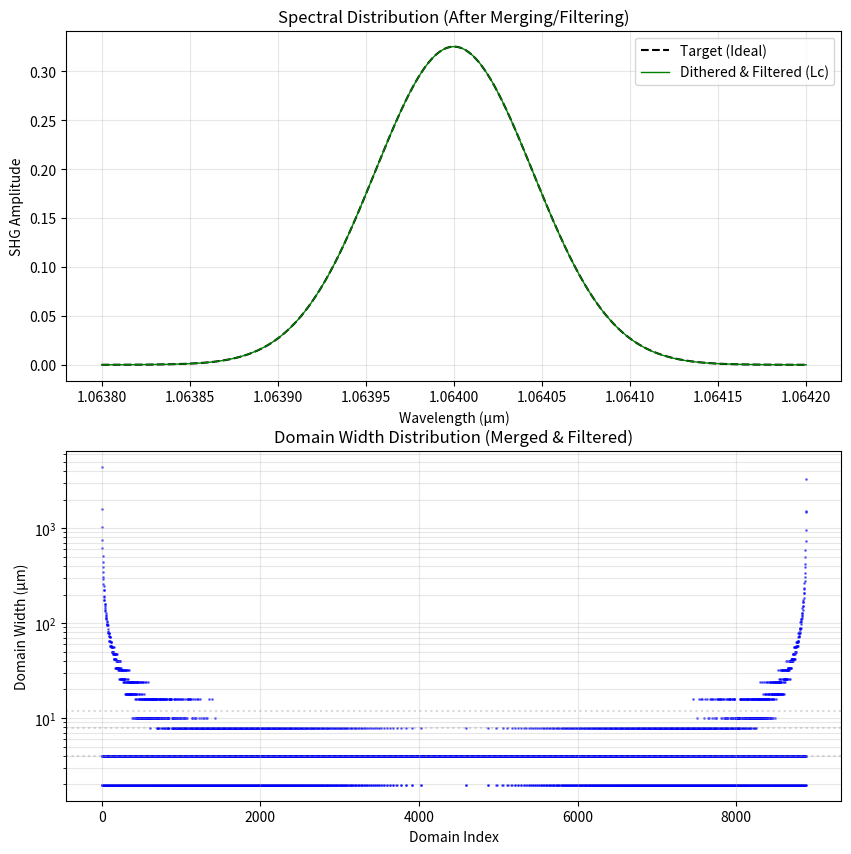
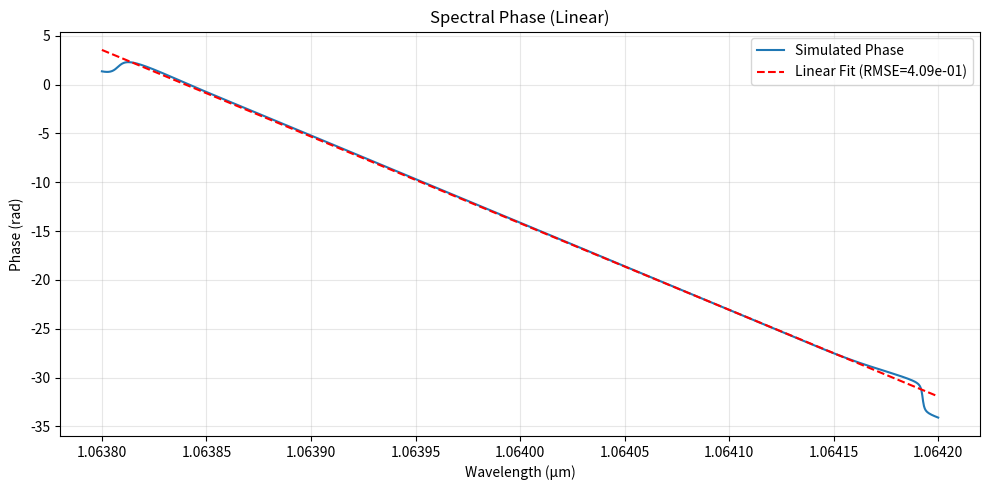

Source code (Python) for these figures, in order:
import matplotlib.pyplot as plt
import numpy as np

SELLMEIER_PARAMS = {
    "a": np.array([4.5615, 0.08488, 0.1927, 5.5832, 8.3067, 0.021696]),
    "b": np.array([4.782e-07, 3.0913e-08, 2.7326e-08, 1.4837e-05, 1.3647e-07]),
}


def sellmeier_n_eff(wl: np.ndarray, temp: float) -> np.ndarray:
    f = (temp - 24.5) * (temp + 24.5 + 2.0 * 273.16)
    lambda_sq = wl**2
    a, b = SELLMEIER_PARAMS["a"], SELLMEIER_PARAMS["b"]
    n_sq = (
        a[0]
        + b[0] * f
        + (a[1] + b[1] * f) / (lambda_sq - (a[2] + b[2] * f) ** 2)
        + (a[3] + b[3] * f) / (lambda_sq - (a[4] + b[4] * f) ** 2)
        - a[5] * lambda_sq
    )
    return np.sqrt(n_sq)


def calc_twm_delta_k(wl1: np.ndarray, wl2: np.ndarray, t: float) -> np.ndarray:
    wl_sum = (wl1 * wl2) / (wl1 + wl2)
    n1 = sellmeier_n_eff(wl1, t)
    n2 = sellmeier_n_eff(wl2, t)
    n_sum = sellmeier_n_eff(wl_sum, t)

    return 2.0 * np.pi * (n_sum / wl_sum - n1 / wl1 - n2 / wl2)


def calculate_local_shg_amplitudes(
    domain_widths: np.ndarray,
    kappa_vals: np.ndarray,
    delta_k: np.ndarray,
    b_initial: complex,
) -> np.ndarray:
    gamma = delta_k / 2.0
    a_omega_sq = b_initial**2
    gamma_l = gamma * domain_widths
    sinc_term = np.sinc(gamma_l / np.pi)
    return -1j * kappa_vals * a_omega_sq * domain_widths * np.exp(1j * gamma_l) * sinc_term


def simulate_shg_npda(
    domain_widths: np.ndarray,
    kappa_vals: np.ndarray,
    delta_k: np.ndarray,
    b_initial: complex,
) -> np.ndarray:
    dk_col = delta_k[:, np.newaxis]
    w_row = domain_widths[np.newaxis, :]
    k_row = kappa_vals[np.newaxis, :]
    local_amplitudes = calculate_local_shg_amplitudes(w_row, k_row, dk_col, b_initial)
    z_starts = np.concatenate([np.array([0.0]), np.cumsum(domain_widths[:-1])])
    z_starts_row = z_starts[np.newaxis, :]
    phase_factors = np.exp(1j * dk_col * z_starts_row)
    return np.sum(local_amplitudes * phase_factors, axis=1)


def merge_and_filter_domains(widths, kappas, threshold=1.0e-6):
    widths = np.array(widths)
    kappas = np.array(kappas)

    if len(widths) == 0:
        return np.array([]), np.array([])

    is_change = np.concatenate((kappas[:-1] != kappas[1:], np.array([True])))
    end_indices = np.where(is_change)[0]

    cum_widths = np.cumsum(widths)
    boundaries = cum_widths[end_indices]

    merged_widths = np.diff(np.concatenate((np.array([0.0]), boundaries)))
    merged_kappas = kappas[end_indices]

    print(f"Initial Reduce: {len(widths)} -> {len(merged_widths)} domains")

    w_list = merged_widths.tolist()
    k_list = merged_kappas.tolist()

    changed = True
    iteration = 0
    while changed:
        changed = False
        iteration += 1
        i = 0
        while i < len(w_list):
            if w_list[i] < threshold:
                # Merge logic
                if i == 0:
                    if len(w_list) > 1:
                        w_list[1] += w_list[i]
                        w_list.pop(0)
                        k_list.pop(0)
                        changed = True
                        continue
                    else:
                        i += 1
                elif i == len(w_list) - 1:
                    w_list[i - 1] += w_list[i]
                    w_list.pop(i)
                    k_list.pop(i)
                    changed = True
                    continue
                else:
                    # [Left, small, Right] -> [Left + small + Right]
                    w_list[i - 1] += w_list[i] + w_list[i + 1]
                    w_list.pop(i)  # remove small
                    w_list.pop(i)  # remove Right
                    k_list.pop(i)  # remove small kappa
                    k_list.pop(i)  # remove Right kappa
                    changed = True
                    continue
            i += 1

    return np.array(w_list), np.array(k_list)


def main():
    # --- Configuration ---
    num_periods = 10000
    design_wl = 1.064
    design_temp = 70.0
    kappa_mag = 1.31e-5 / (2 / np.pi)
    spatial_sigma_ratio = 8.0

    # Physics parameters
    dk_val = calc_twm_delta_k(np.array(design_wl), np.array(design_wl), design_temp)
    Lp = 2 * (np.pi / dk_val)
    Lc = Lp / 2
    res_nm = Lc * 1000
    dx_um = res_nm / 1000.0

    print(f"Lc: {Lc:.4f} um, Resolution: {res_nm:.2f} nm")

    # --- 1. Inverse Design (Gaussian) ---
    L_total = num_periods * Lp
    z_period_centers = (np.arange(num_periods) + 0.5) * Lp
    z_n = z_period_centers - L_total / 2.0
    spatial_sigma = L_total / spatial_sigma_ratio
    target_profile = np.exp(-(z_n**2) / (2 * (spatial_sigma**2)))
    norm_profile = target_profile / np.max(np.abs(target_profile))
    d_n = np.arcsin(np.abs(norm_profile)) / np.pi
    sign_profile = np.sign(norm_profile)

    # --- 2. Quantization (Error Diffusion) ---
    num_steps = int(np.ceil(Lp / dx_um))
    possible_widths = np.arange(num_steps + 1) * dx_um
    possible_widths = possible_widths[possible_widths <= Lp + 1e-9]
    possible_duties = possible_widths / Lp
    possible_effs = np.sin(np.pi * possible_duties)
    target_effs = np.sin(np.pi * d_n)

    d_dithered = np.zeros_like(target_effs)
    accum_error = 0.0

    for i, target in enumerate(target_effs):
        desired = target + accum_error
        diffs = np.abs(possible_effs - desired)
        path_idx = np.argmin(diffs)
        chosen_eff = possible_effs[path_idx]
        chosen_duty = possible_duties[path_idx]

        d_dithered[i] = chosen_duty
        accum_error = desired - chosen_eff

    # Construct Initial Geometry
    gap_widths = (1 - d_dithered) * Lp / 2.0
    pulse_widths = d_dithered * Lp
    widths = np.column_stack((gap_widths, pulse_widths, gap_widths)).ravel()

    base_signs = np.tile(np.array([1.0, -1.0, 1.0]), num_periods)
    # repeat sign_profile 3 times
    period_signs = np.repeat(sign_profile, 3)
    kappas = kappa_mag * base_signs * period_signs

    # --- 2b. Merge and Filter ---
    print("Merging and filtering domains...")
    final_widths, final_kappas = merge_and_filter_domains(widths, kappas, threshold=1e-2)
    print(f"Original segments: {len(widths)}, Final domains: {len(final_widths)}")
    if len(final_widths) > 0:
        print(f"Min width after filtering: {np.min(final_widths):.4e} um")

    # --- 3. Simulation ---
    wl_start, wl_end, wl_points = 1.0638, 1.0642, 1000
    wls = np.linspace(wl_start, wl_end, wl_points)
    dks = calc_twm_delta_k(wls, wls, design_temp)
    b_initial = 1.0 + 0.0j

    print("Running simulation...")
    # Using vectorized NumPy implementation
    amps = simulate_shg_npda(final_widths, final_kappas, dks, b_initial)
    spectrum = np.abs(amps)

    # Calculate Target Spectrum
    print("Simulating Ideal Target...")
    d_ideal = d_n
    gap_ideal = (1 - d_ideal) * Lp / 2.0
    pulse_ideal = d_ideal * Lp
    w_ideal = np.column_stack((gap_ideal, pulse_ideal, gap_ideal)).ravel()
    # _ = kappa_mag * np.tile(np.array([1.0, -1.0, 1.0]), num_periods) * np.repeat(sign_profile, 3)

    amps_ideal = simulate_shg_npda(w_ideal, kappas, dks, b_initial)
    spectrum_ideal = np.abs(amps_ideal)

    # --- 4. Plotting ---
    _, (ax1, ax2) = plt.subplots(2, 1, figsize=(10, 10))

    # Plot 1: Spectra
    ax1.plot(wls, spectrum_ideal, "k--", label="Target (Ideal)", linewidth=1.5)
    ax1.plot(wls, spectrum, "g-", label="Dithered & Filtered (Lc)", linewidth=1.0)
    ax1.set_title("Spectral Distribution (After Merging/Filtering)")
    ax1.set_xlabel("Wavelength (µm)")
    ax1.set_ylabel("SHG Amplitude")
    ax1.legend()
    ax1.grid(visible=True, alpha=0.3)

    # Plot 2: Domain Width Distribution (Merged)
    domain_indices = np.arange(len(final_widths))

    # Plot ALL domains
    ax2.scatter(domain_indices, final_widths, s=1, c="b", alpha=0.5, label="Domain Widths")

    # Add horizontal lines
    ax2.axhline(y=Lc, color="gray", linestyle=":", alpha=0.3, label="Lc")
    ax2.axhline(y=2 * Lc, color="gray", linestyle=":", alpha=0.3)
    ax2.axhline(y=3 * Lc, color="gray", linestyle=":", alpha=0.3)

    ax2.set_title("Domain Width Distribution (Merged & Filtered)")
    ax2.set_xlabel("Domain Index")
    ax2.set_ylabel("Domain Width (µm)")
    ax2.set_yscale("log")
    ax2.grid(visible=True, alpha=0.3, which="both")

    # --- Check Linearity and Plot Phase if Linear ---
    phase_sim = np.unwrap(np.angle(amps))
    # Fit linear phase (Group Delay)
    p_coeff = np.polyfit(wls, phase_sim, 1)
    phase_fit = np.polyval(p_coeff, wls)
    phase_residual = phase_sim - phase_fit
    rmse_phase = np.sqrt(np.mean(phase_residual**2))

    print(f"Phase Linearity RMSE: {rmse_phase:.4f} rad")

    if rmse_phase < 0.5:  # Threshold for "linear" (approx lambda/12)
        print("Phase is linear. Adding phase plot.")
        _, ax3 = plt.subplots(figsize=(10, 5))
        ax3.plot(wls, phase_sim, label="Simulated Phase")
        ax3.plot(wls, phase_fit, "r--", label=f"Linear Fit (RMSE={rmse_phase:.2e})")
        ax3.set_title("Spectral Phase (Linear)")
        ax3.set_xlabel("Wavelength (µm)")
        ax3.set_ylabel("Phase (rad)")
        ax3.legend()
        ax3.grid(True, alpha=0.3)
        plt.tight_layout()
        plt.savefig("dithered_Lc_phase.png", dpi=150)
        print("Saved dithered_Lc_phase.png")
    else:
        print(f"Phase is NOT linear (RMSE={rmse_phase:.4f}). Skipping phase plot.")

    plt.tight_layout()
    plt.savefig("dithered_Lc_demo.png", dpi=150)
    print("Saved dithered_Lc_demo.png")


if __name__ == "__main__":
    main()
